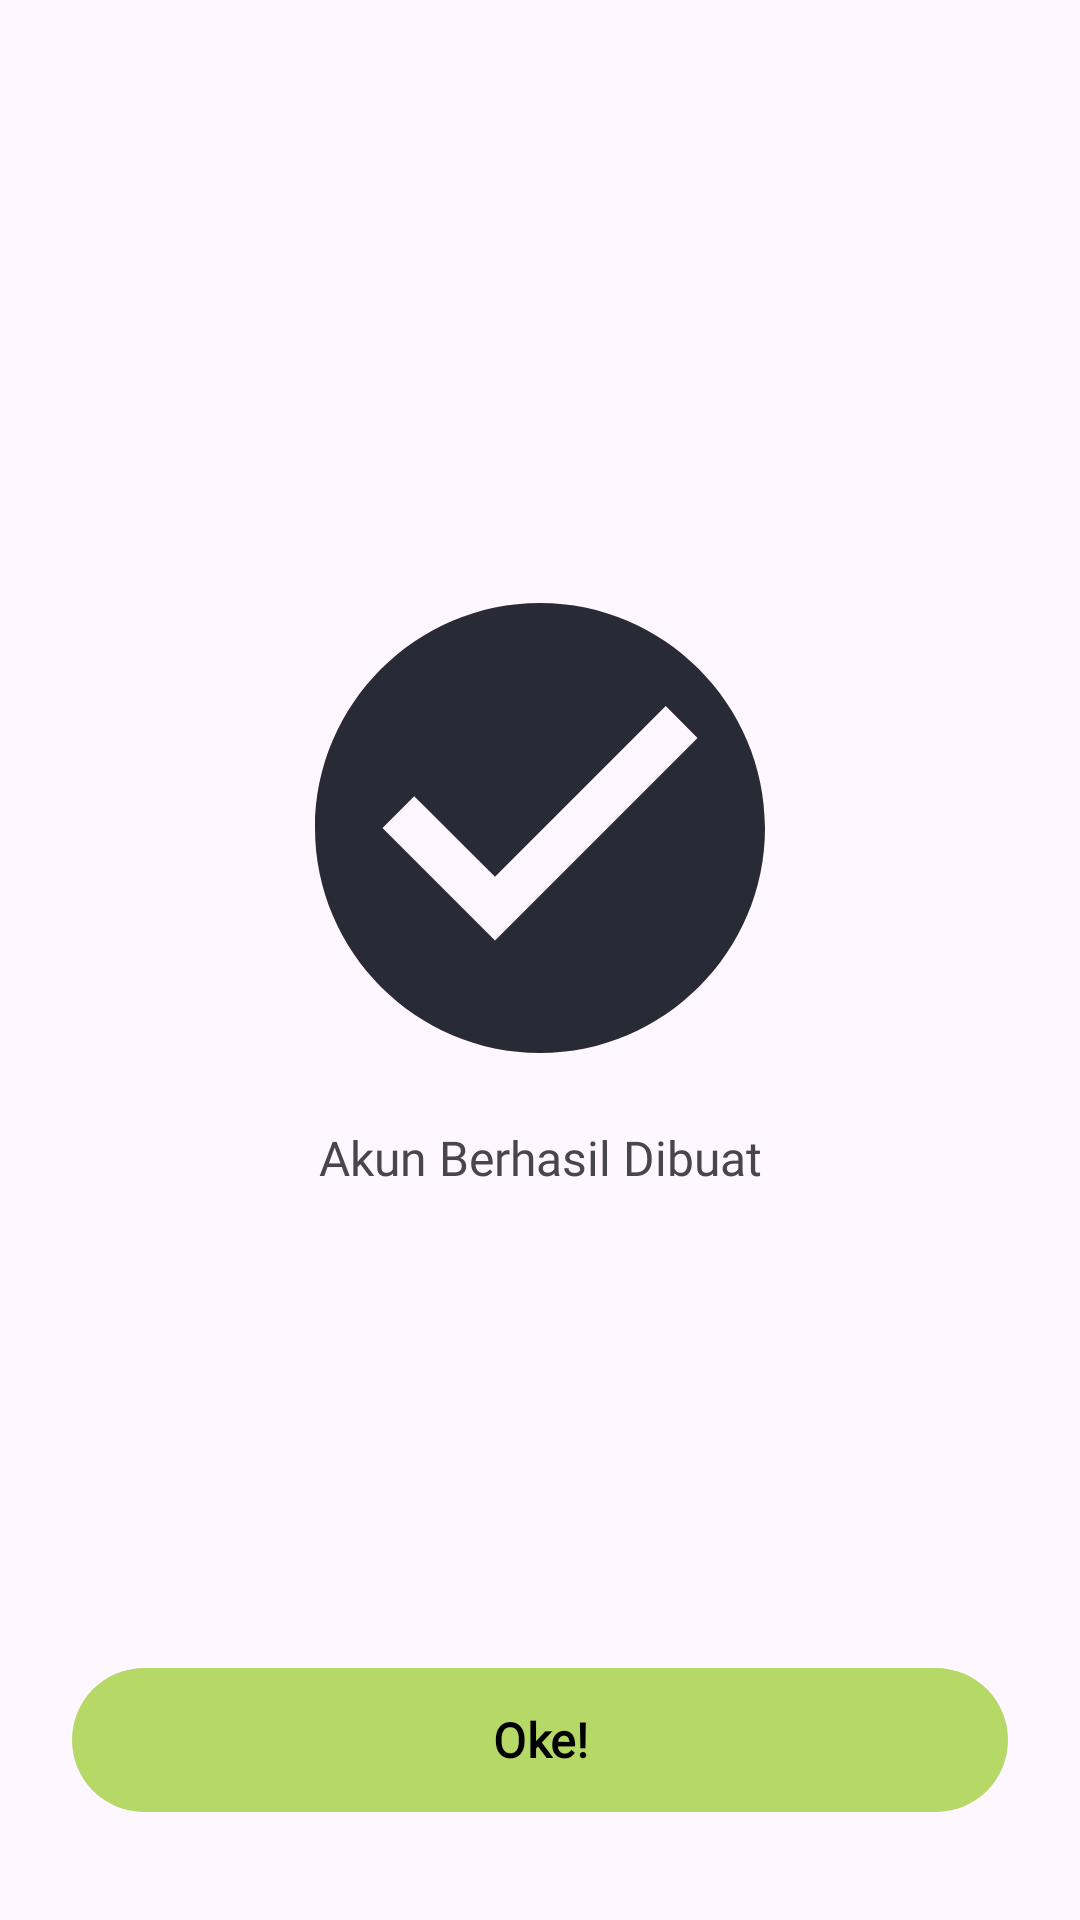

Here is an Android app screen rendered from its layout file. Give the layout XML and the strings, colors and styles it references.
<!-- AndroidManifest.xml: application theme Theme.GoNceng -->
<!-- res/layout/activity_account_created.xml -->
<?xml version="1.0" encoding="utf-8"?>
<androidx.constraintlayout.widget.ConstraintLayout xmlns:android="http://schemas.android.com/apk/res/android"
    xmlns:app="http://schemas.android.com/apk/res-auto"
    xmlns:tools="http://schemas.android.com/tools"
    android:id="@+id/main"
    android:layout_width="match_parent"
    android:layout_height="match_parent"
    tools:context=".activity_account_created">

    <com.google.android.material.button.MaterialButton
        android:id="@+id/CreatedOke"
        android:layout_width="0dp"
        android:layout_height="56dp"
        android:layout_marginHorizontal="24dp"
        android:layout_marginBottom="32dp"
        android:text="Oke!"
        android:fontFamily="@font/poppins_bold"
        android:textAllCaps="false"
        android:textColor="#000000"
        android:textSize="16sp"
        android:textStyle="bold"
        app:backgroundTint="#B5D866"
        app:cornerRadius="28dp"
        app:layout_constraintBottom_toBottomOf="parent"
        app:layout_constraintEnd_toEndOf="parent"
        app:layout_constraintStart_toStartOf="parent" />


    <ImageView
        android:id="@+id/imageView"
        android:layout_width="150sp"
        android:layout_height="150sp"
        android:src="@drawable/centang"
        app:layout_constraintBottom_toTopOf="@+id/CreatedOke"
        app:layout_constraintEnd_toEndOf="parent"
        app:layout_constraintStart_toStartOf="parent"
        app:layout_constraintTop_toTopOf="parent" />

    <TextView
        android:id="@+id/textView"
        android:layout_width="wrap_content"
        android:layout_height="wrap_content"
        android:layout_marginTop="24dp"
        android:text="Akun Berhasil Dibuat"
        android:textSize="16sp"
        android:fontFamily="@font/poppins_bold"
        app:layout_constraintEnd_toEndOf="@+id/CreatedOke"
        app:layout_constraintStart_toStartOf="@+id/CreatedOke"
        app:layout_constraintTop_toBottomOf="@+id/imageView" />


</androidx.constraintlayout.widget.ConstraintLayout>
<!-- resources referenced by this layout -->
<resources>
  <!-- drawable centang (drawable) -->
  <vector xmlns:android="http://schemas.android.com/apk/res/android"
      android:width="195dp"
      android:height="195dp"
      android:viewportWidth="195"
      android:viewportHeight="195">
    <path
        android:pathData="M97.5,0C43.88,0 0,43.88 0,97.5C0,151.13 43.88,195 97.5,195C151.13,195 195,151.13 195,97.5C195,43.88 151.13,0 97.5,0ZM78,146.25L29.25,97.5L43,83.75L78,118.66L152,44.65L165.75,58.5L78,146.25Z"
        android:fillColor="#282B35"/>
  </vector>
  <style name="Theme.GoNceng" parent="Base.Theme.GoNceng" />
  <style name="Base.Theme.GoNceng" parent="Theme.Material3.DayNight.NoActionBar">
          
          
      </style>
</resources>
